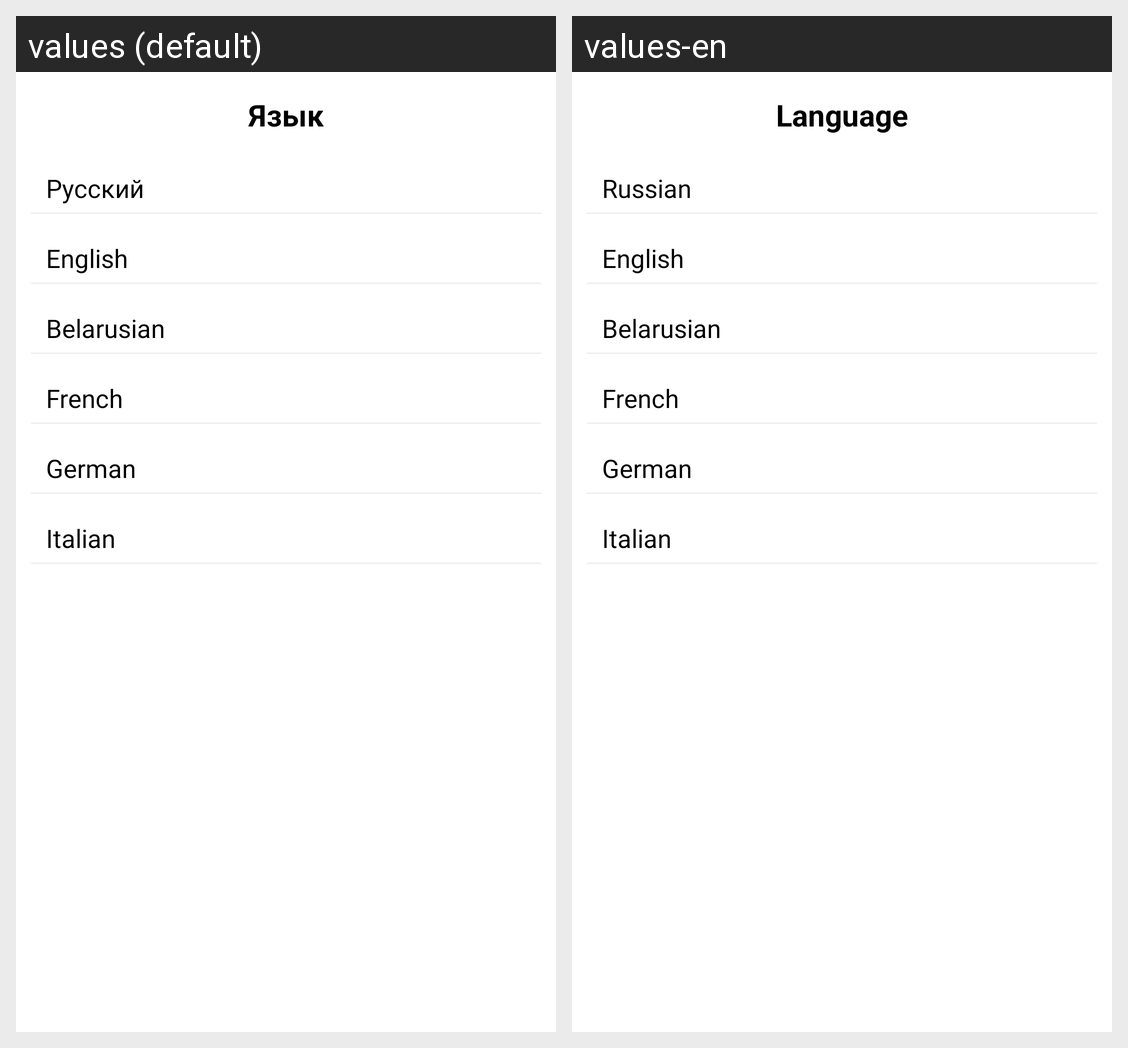

Here is an Android app screen in its default locale and in the app's own translations. Write out the translated-string differences for the strings that appear on this screen.
Android screen res/layout/activity_language.xml rendered under 2 locales, left to right: values (default), values-en. Device: Nexus 5 (rendered at 1080×1920; each locale shown at half size, 540×960, under a caption strip naming it); theme Theme.House_analysis.
Strings drawn on this screen, with the default value and each locale's value (text and hints the layout hard-codes, and strings that could not be matched under every locale, appear in the picture but are not listed):

text_language
  values: Язык
  values-en: Language

text_russian
  values: Русский
  values-en: Russian

text_english
  values: English
  values-en: English

text_belarusian
  values: Belarusian
  values-en: Belarusian

text_french
  values: French
  values-en: French

text_german
  values: German
  values-en: German

text_italian
  values: Italian
  values-en: Italian
